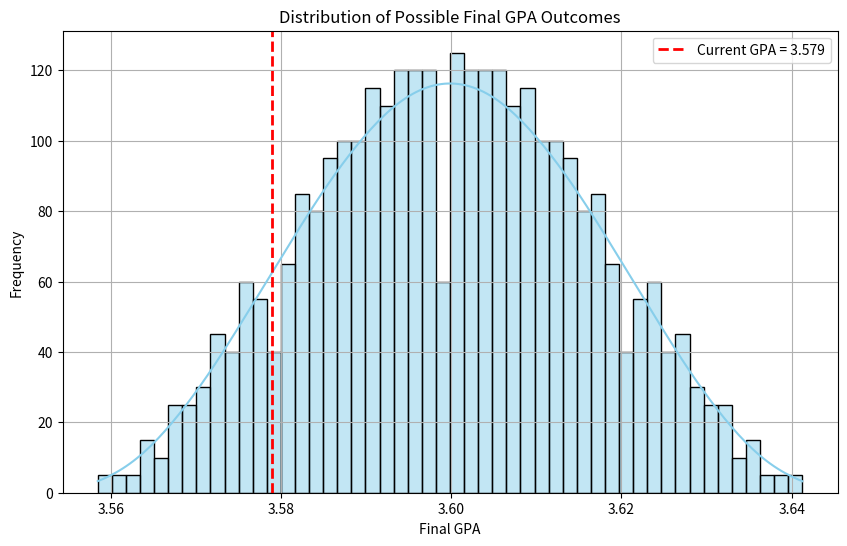
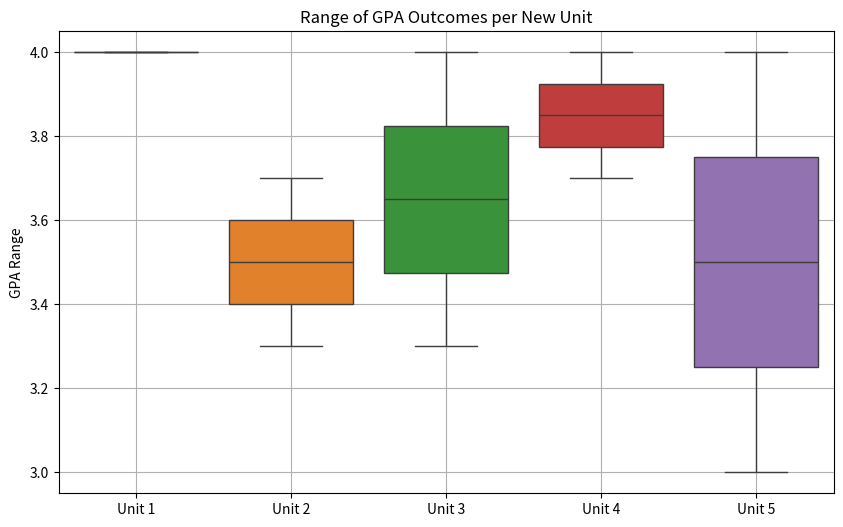
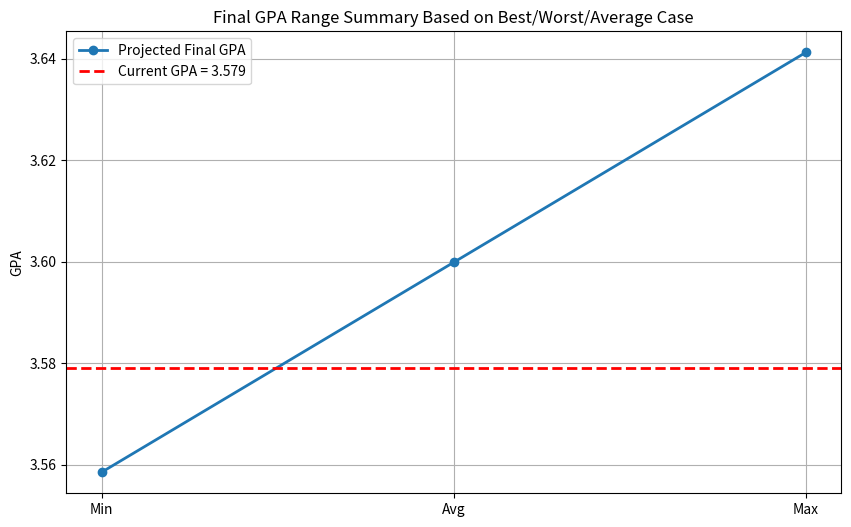

Write the Python code that produced these figures, in order.
import numpy as np
import matplotlib.pyplot as plt
import itertools
import seaborn as sns
from collections import Counter

# Example Inputs (replace with input() when running locally)
current_gpa = 3.579
current_units = 24
new_units = 5

min_gpas = [4.0, 3.3, 3.3, 3.7, 3.0]
max_gpas = [4.0, 3.7, 4.0, 4.0, 4.0]

# Generate combinations with 5 steps per unit
steps_per_unit = 5
gpa_ranges = [np.linspace(min_gpas[i], max_gpas[i], steps_per_unit) for i in range(new_units)]
combinations = list(itertools.product(*gpa_ranges))

# Calculate final GPA for each combination
final_gpas = []
for combo in combinations:
    new_gpa_total = sum(combo)
    total_gpa = ((current_gpa * current_units) + new_gpa_total) / (current_units + new_units)
    final_gpas.append(total_gpa)

# Plot 1: Histogram of final GPA outcomes
plt.figure(figsize=(10, 6))
sns.histplot(final_gpas, bins=50, kde=True, color='skyblue', edgecolor='black')
plt.axvline(current_gpa, color='red', linestyle='--', linewidth=2, label=f'Current GPA = {current_gpa}')
plt.xlabel('Final GPA')
plt.ylabel('Frequency')
plt.title('Distribution of Possible Final GPA Outcomes')
plt.legend()
plt.grid(True)
plt.show()

# Plot 2: Boxplot per unit to show GPA ranges
plt.figure(figsize=(10, 6))
sns.boxplot(data=[np.linspace(min_gpas[i], max_gpas[i], steps_per_unit) for i in range(new_units)])
plt.xticks(ticks=np.arange(new_units), labels=[f'Unit {i+1}' for i in range(new_units)])
plt.ylabel('GPA Range')
plt.title('Range of GPA Outcomes per New Unit')
plt.grid(True)
plt.show()

# Plot 3: Line plot of min, mean, max final GPA
min_combo = [min_gpas[i] for i in range(new_units)]
max_combo = [max_gpas[i] for i in range(new_units)]
avg_combo = [(min_gpas[i] + max_gpas[i]) / 2 for i in range(new_units)]

def calc_final(c):
    return ((current_gpa * current_units) + sum(c)) / (current_units + new_units)

min_gpa = calc_final(min_combo)
avg_gpa = calc_final(avg_combo)
max_gpa = calc_final(max_combo)

plt.figure(figsize=(10, 6))
plt.plot(['Min', 'Avg', 'Max'], [min_gpa, avg_gpa, max_gpa], marker='o', linewidth=2, label='Projected Final GPA')
plt.axhline(current_gpa, color='red', linestyle='--', linewidth=2, label=f'Current GPA = {current_gpa}')
plt.ylabel('GPA')
plt.title('Final GPA Range Summary Based on Best/Worst/Average Case')
plt.legend()
plt.grid(True)
plt.show()
